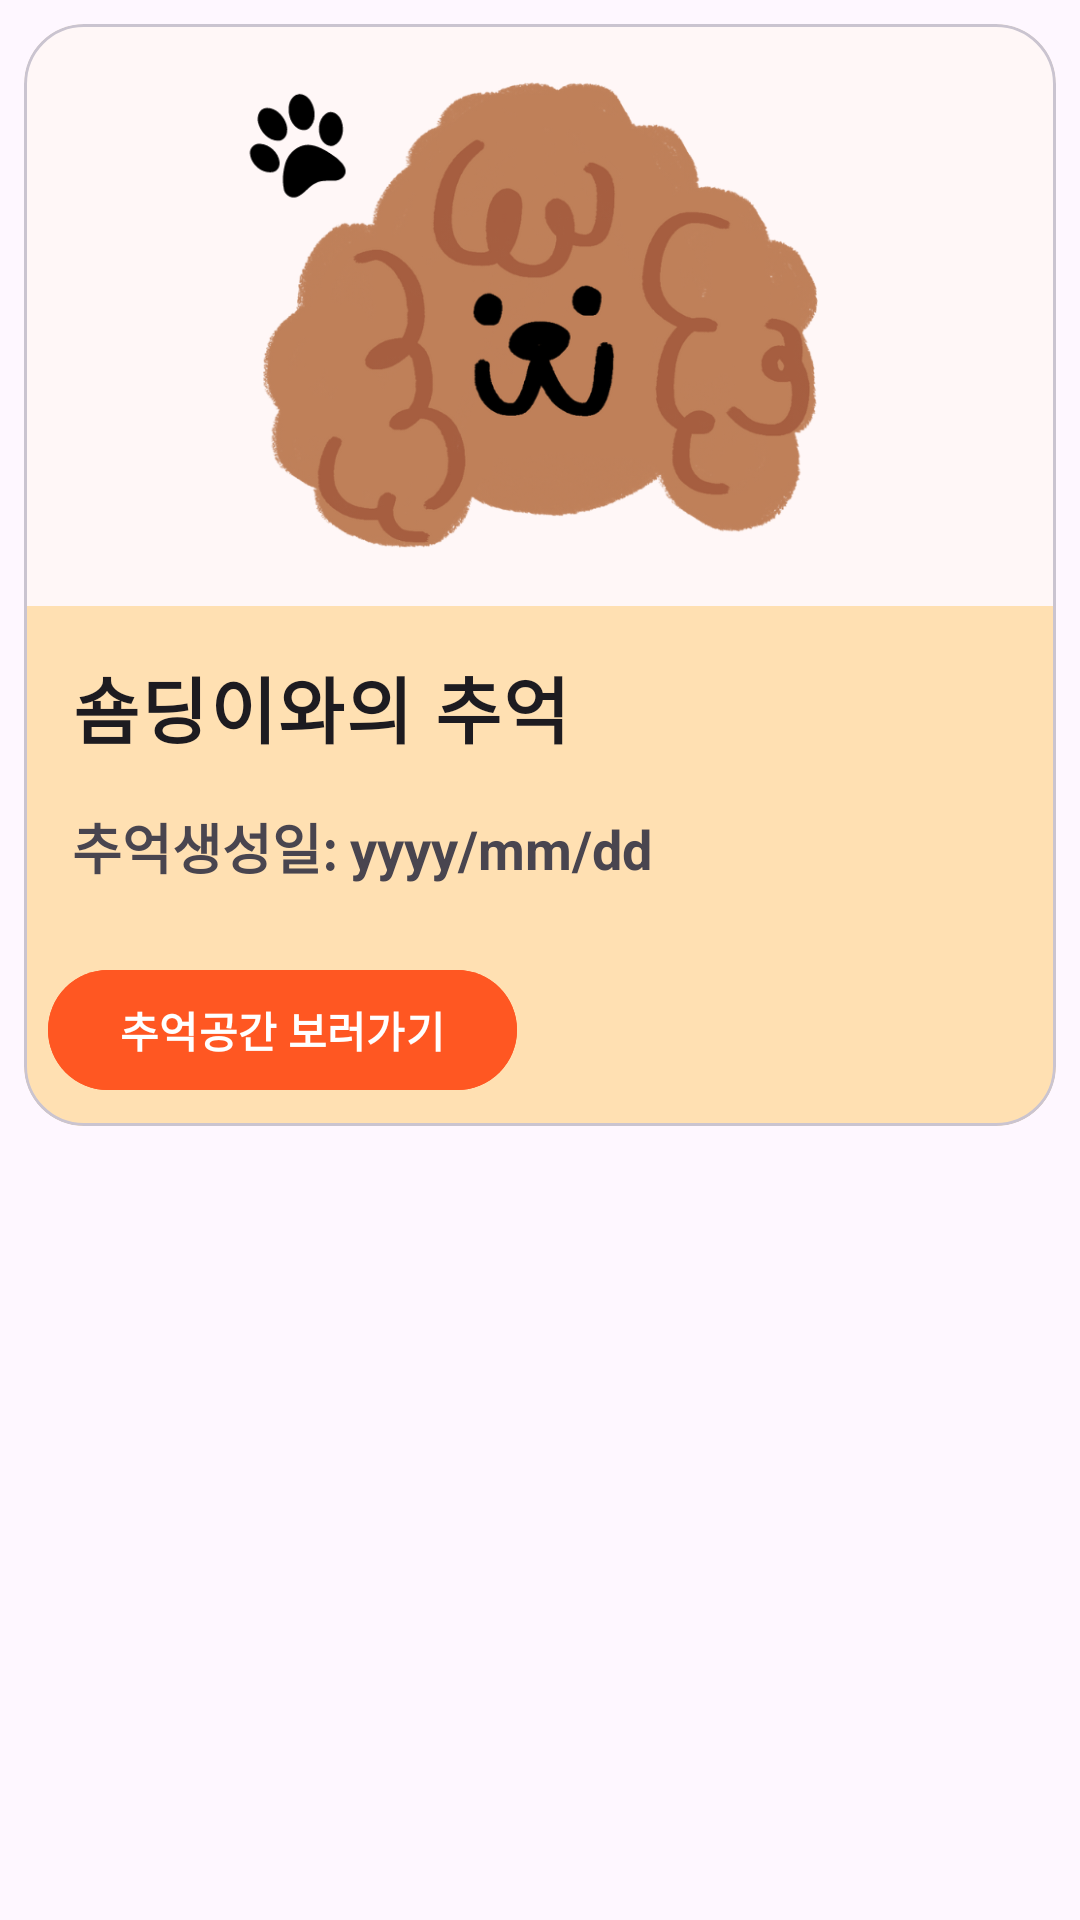

Reconstruct the res/layout file that produces this screen, plus the resources it refers to.
<!-- AndroidManifest.xml: application theme Theme.RemeberBridge -->
<!-- res/layout/home_mydog_item.xml -->
<?xml version="1.0" encoding="utf-8"?>
<androidx.constraintlayout.widget.ConstraintLayout xmlns:android="http://schemas.android.com/apk/res/android"
    xmlns:app="http://schemas.android.com/apk/res-auto"
    android:layout_width="match_parent"
    android:layout_height="wrap_content">

    
    <com.google.android.material.card.MaterialCardView
        android:id="@+id/card"
        android:layout_width="match_parent"
        android:layout_height="wrap_content"
        android:layout_margin="8dp"
        app:cardBackgroundColor="#FFE0B2"
        app:cardCornerRadius="20dp"
        app:layout_constraintEnd_toEndOf="parent"
        app:layout_constraintStart_toStartOf="parent"
        app:layout_constraintTop_toTopOf="parent">

        <LinearLayout
            android:layout_width="match_parent"
            android:layout_height="wrap_content"
            android:orientation="vertical">

            
            <ImageView
                android:id="@+id/home_rc_img_profile"
                android:layout_width="match_parent"
                android:layout_height="194dp"
                android:contentDescription="111_contentDescription"
                android:scaleType="centerCrop"
                app:srcCompat="@drawable/home_dog_default_img2" />

            <LinearLayout
                android:layout_width="match_parent"
                android:layout_height="wrap_content"
                android:orientation="vertical"
                android:padding="16dp">

                
                <TextView
                    android:id="@+id/home_rc_txt_name"
                    android:layout_width="wrap_content"
                    android:layout_height="wrap_content"
                    android:text="숌딩이와의 추억"
                    android:textAppearance="?attr/textAppearanceBodyLarge"
                    android:textSize="24sp"
                    android:textStyle="bold" />











                <TextView
                    android:id="@+id/home_rc_txt_createdDay"
                    android:layout_width="wrap_content"
                    android:layout_height="wrap_content"
                    android:layout_marginTop="16dp"
                    android:text="추억생성일: yyyy/mm/dd"
                    android:textColor="?android:attr/textColorSecondary"
                    android:textSize="18sp"
                    android:textStyle="bold" />

            </LinearLayout>

            
            <LinearLayout
                android:layout_width="wrap_content"
                android:layout_height="wrap_content"
                android:layout_margin="8dp"
                android:orientation="horizontal">

                <com.google.android.material.button.MaterialButton
                    android:id="@+id/home_btn_mydoglist"
                    style="?attr/backgroundColor"
                    android:layout_width="wrap_content"
                    android:layout_height="wrap_content"
                    android:layout_marginEnd="8dp"
                    android:backgroundTint="@color/theme_orange"
                    android:text="추억공간 보러가기"
                    android:textStyle="bold"
                    app:cornerRadius="20dp" />
            </LinearLayout>

        </LinearLayout>

    </com.google.android.material.card.MaterialCardView>
    

</androidx.constraintlayout.widget.ConstraintLayout>
<!-- resources referenced by this layout -->
<resources>
  <color name="theme_orange">#ff5722</color>
  <!-- drawable home_dog_default_img2: png bitmap (drawable, 136132 bytes) -->
  <style name="Theme.RemeberBridge" parent="Theme.Material3.DayNight">
          
          <item name="colorPrimary">@color/purple_500</item>
          <item name="colorPrimaryVariant">@color/purple_700</item>
          <item name="colorOnPrimary">@color/white</item>
          
          <item name="colorSecondary">@color/teal_200</item>
          <item name="colorSecondaryVariant">@color/teal_700</item>
          <item name="colorOnSecondary">@color/black</item>
          
          <item name="android:statusBarColor">?attr/colorPrimaryVariant</item>
          
          <item name="windowActionBar">false</item>
          <item name="windowNoTitle">true</item>
  
  
      </style>
  <color name="purple_500">#FF6200EE</color>
  <color name="purple_700">#FF3700B3</color>
  <color name="white">#FFFFFFFF</color>
  <color name="teal_200">#FF03DAC5</color>
  <color name="teal_700">#FF018786</color>
  <color name="black">#FF000000</color>
</resources>
